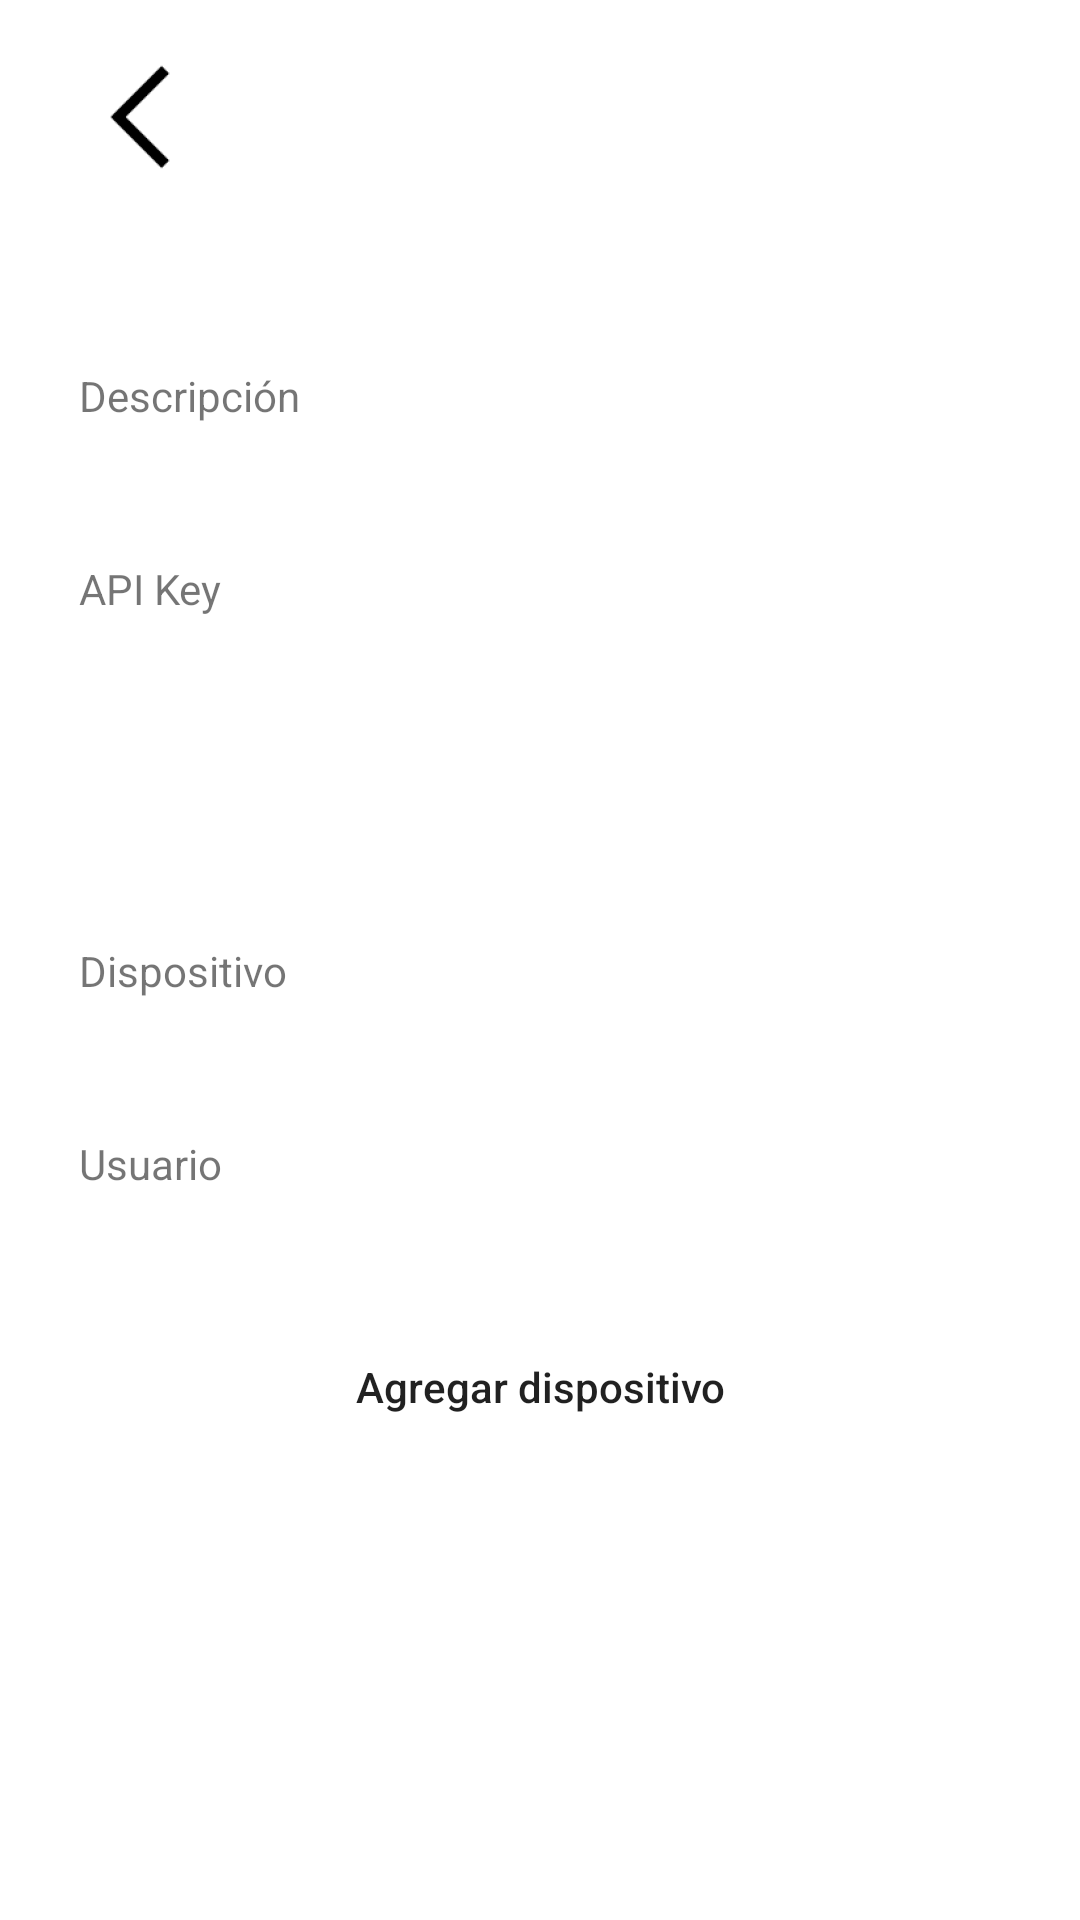

Layout XML and referenced resources for this Android screen:
<!-- AndroidManifest.xml: application theme AppTheme -->
<!-- res/layout/activity_main2.xml -->
<?xml version="1.0" encoding="utf-8"?>
<LinearLayout xmlns:android="http://schemas.android.com/apk/res/android"
    xmlns:app="http://schemas.android.com/apk/res-auto"
    xmlns:tools="http://schemas.android.com/tools"
    android:layout_width="match_parent"
    android:layout_height="match_parent"
    android:layout_centerHorizontal="true"
    android:background="#FFFFFF"
    android:orientation="vertical"
    tools:context=".View.Main2Activity">

    <RelativeLayout
        android:layout_width="match_parent"
        android:layout_height="wrap_content"
        android:layout_marginLeft="@dimen/horizontal"
        android:layout_marginRight="@dimen/horizontal"
        android:layout_marginTop="@dimen/vertical">


        <ImageButton
            android:id="@+id/btnBack"
            android:layout_width="wrap_content"
            android:layout_height="wrap_content"
            android:layout_alignParentLeft="true"
            android:layout_centerVertical="true"
            android:background="#FFFFFF"
            android:src="@mipmap/ic_back" />

        <ImageView
            android:id="@+id/logo"
            android:layout_width="wrap_content"
            android:layout_height="wrap_content"
            android:layout_alignParentRight="true"
            android:layout_centerVertical="true"
            android:adjustViewBounds="true"
            android:maxHeight="120dp"
            android:maxWidth="150dp"
            android:scaleType="fitCenter"
            android:src="@drawable/logo" />

    </RelativeLayout>


    <GridLayout
        android:layout_width="wrap_content"
        android:layout_height="wrap_content"
        android:layout_gravity="center_horizontal"
        android:layout_marginLeft="@dimen/horizontal"
        android:layout_marginRight="@dimen/horizontal"
        android:layout_marginTop="@dimen/vertical"
        android:columnCount="2">

        <TextView
            android:id="@+id/lblDescription"
            android:layout_width="wrap_content"
            android:layout_height="wrap_content"
            android:layout_marginRight="20dp"
            android:layout_marginTop="@dimen/form"
            android:text="Descripción " />

        <EditText
            android:id="@+id/txtDescription"
            android:layout_width="wrap_content"
            android:layout_height="wrap_content"
            android:layout_marginTop="@dimen/form"
            android:background="@drawable/et_shape"
            android:ems="10"
            android:inputType="textAutoComplete" />

        <TextView
            android:id="@+id/lblApiKey"
            android:layout_width="wrap_content"
            android:layout_height="wrap_content"
            android:layout_marginTop="@dimen/form"
            android:text="API Key " />

        <EditText
            android:id="@+id/txtApiKey"
            android:layout_width="wrap_content"
            android:layout_height="wrap_content"
            android:layout_marginTop="@dimen/form"
            android:background="@drawable/et_shape"
            android:ems="10"
            android:gravity="top|left"
            android:inputType="textMultiLine"
            android:lines="4"
            android:scrollbars="vertical" />

        <TextView
            android:id="@+id/lblDevice"
            android:layout_width="wrap_content"
            android:layout_height="wrap_content"
            android:layout_marginTop="@dimen/form"
            android:text="Dispositivo " />

        <EditText
            android:id="@+id/txtDevice"
            android:layout_width="wrap_content"
            android:layout_height="wrap_content"
            android:layout_marginTop="@dimen/form"
            android:background="@drawable/et_shape"
            android:ems="10"
            android:inputType="text" />

        <TextView
            android:id="@+id/lblUser"
            android:layout_width="wrap_content"
            android:layout_height="wrap_content"
            android:layout_marginTop="@dimen/form"
            android:text="Usuario " />

        <EditText
            android:id="@+id/txtUser"
            android:layout_width="wrap_content"
            android:layout_height="wrap_content"
            android:layout_marginTop="@dimen/form"
            android:background="@drawable/et_shape"
            android:ems="10"
            android:inputType="text" />


    </GridLayout>


    <Button
        android:id="@+id/btnAdd"
        android:layout_width="wrap_content"
        android:layout_height="wrap_content"
        android:layout_gravity="center_horizontal"
        android:layout_marginTop="@dimen/form"
        android:background="@drawable/et_shape"
        android:paddingLeft="@dimen/horizontal"
        android:paddingRight="@dimen/horizontal"
        android:text="Agregar dispositivo"
        android:textAllCaps="false" />


</LinearLayout>
<!-- resources referenced by this layout -->
<resources>
  <dimen name="form">40dp</dimen>
  <dimen name="horizontal">25dp</dimen>
  <dimen name="vertical">15dp</dimen>
  <!-- mipmap ic_back: png bitmap (mipmap-hdpi, 252 bytes) -->
  <style name="AppTheme" parent="Base.Theme.AppCompat.Light.DarkActionBar">
          
          <item name="colorPrimary">@color/colorPrimary</item>
          <item name="colorPrimaryDark">@color/colorPrimaryDark</item>
          <item name="colorAccent">@color/colorAccent</item>
      </style>
  <color name="colorPrimary">#D44D39</color>
  <color name="colorPrimaryDark">#EB333E</color>
  <color name="colorAccent">#3AB24A</color>
</resources>
